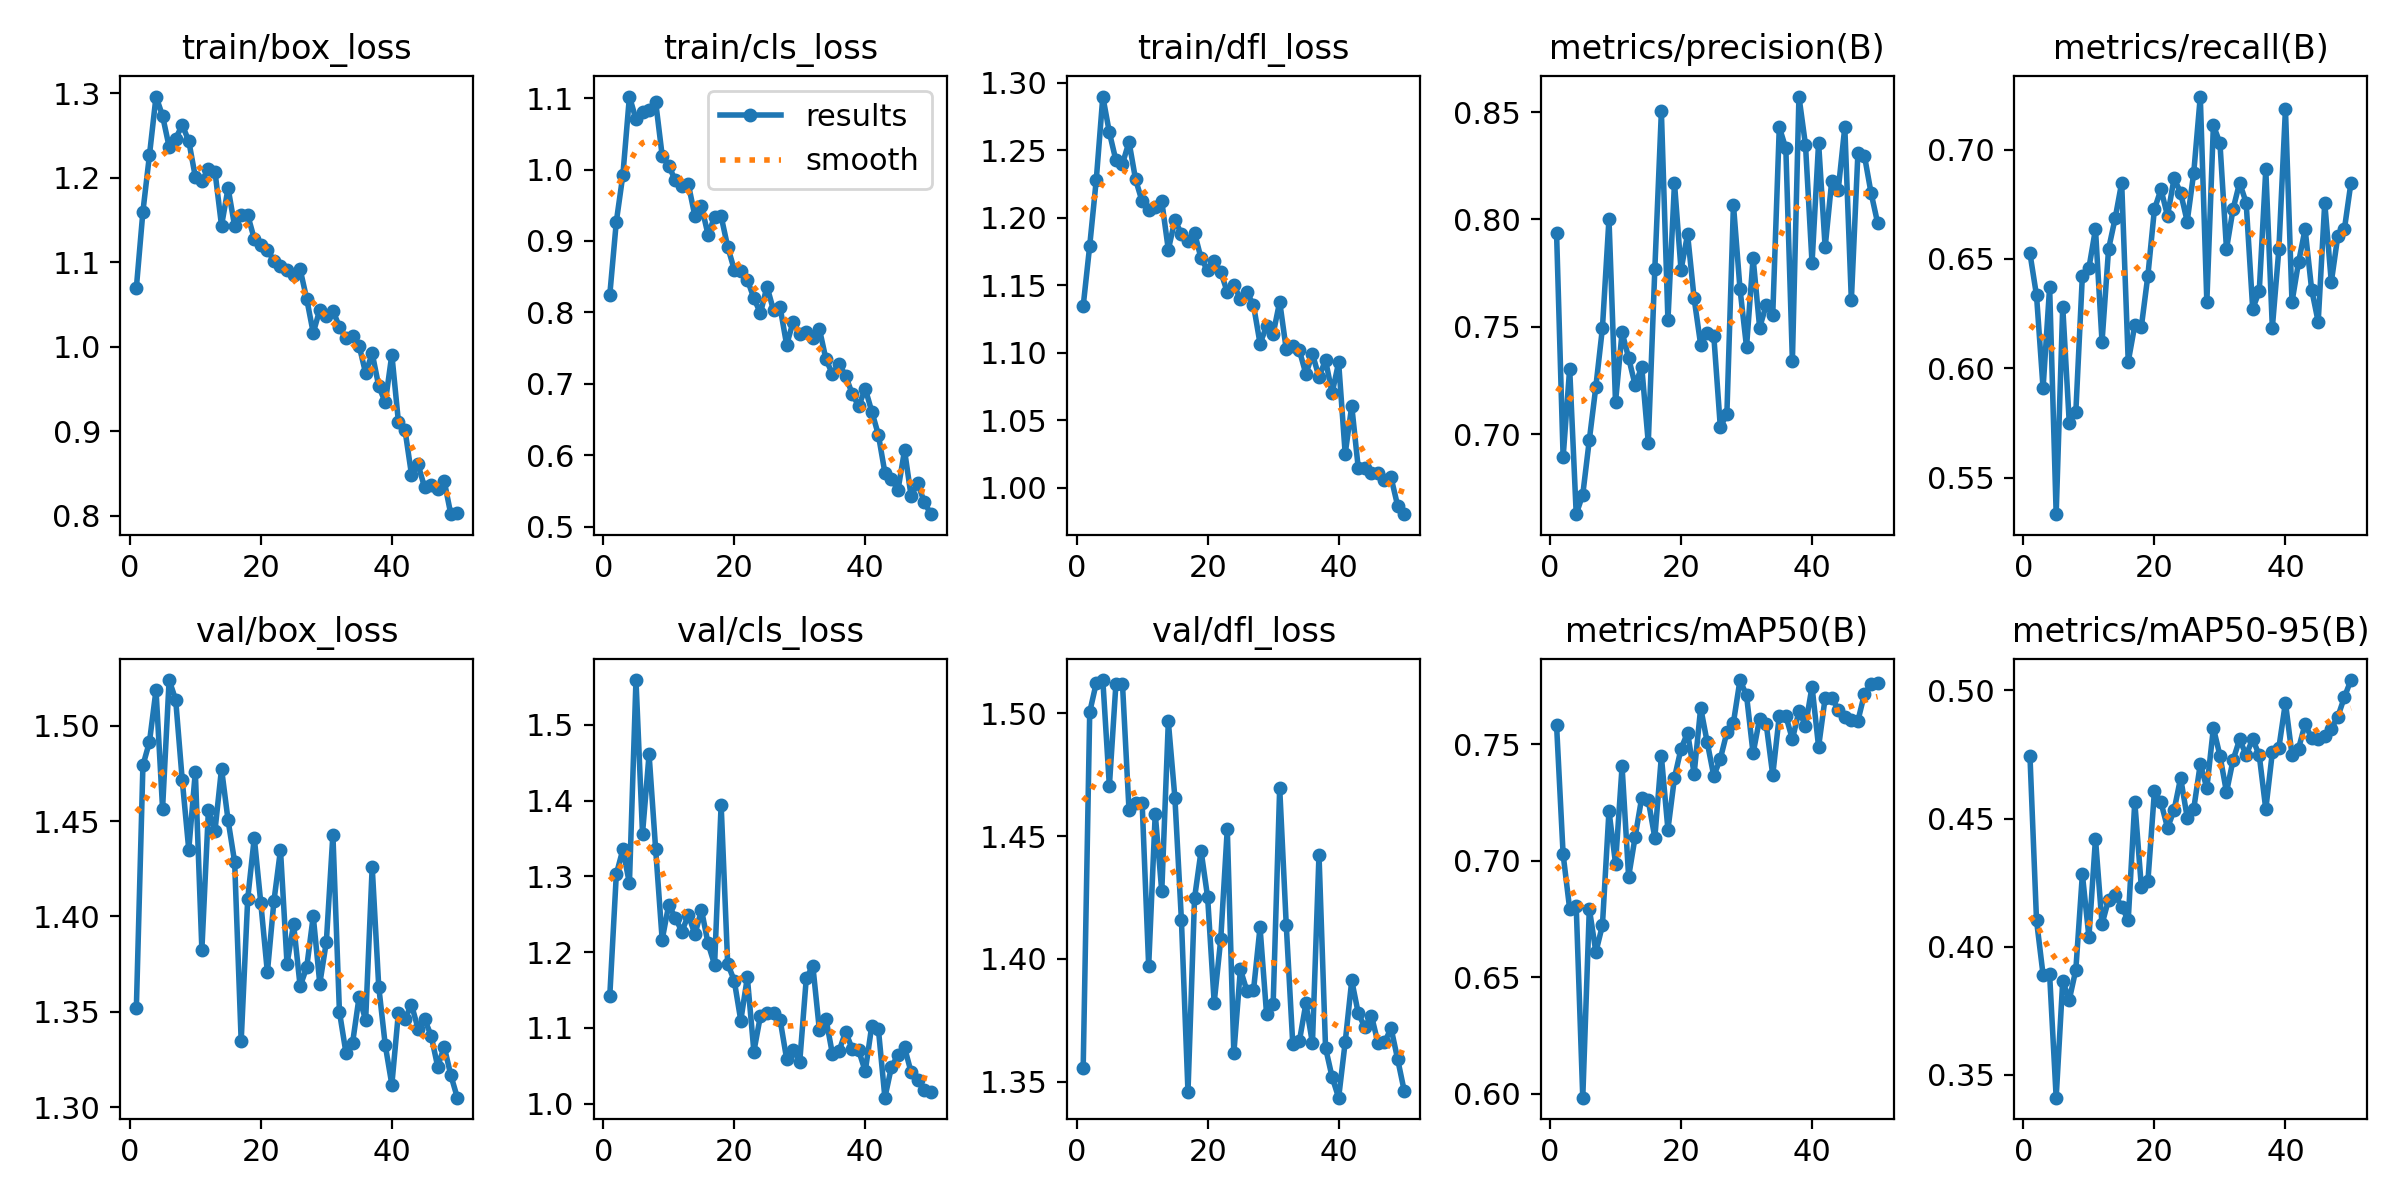

Data behind this chart, as committed beside it:
epoch, time, train/box_loss, train/cls_loss, train/dfl_loss, metrics/precision(B), metrics/recall(B), metrics/mAP50(B), metrics/mAP50-95(B), val/box_loss, val/cls_loss, val/dfl_loss, lr/pg0, lr/pg1, lr/pg2
1, 289.8, 1.07, 0.8242, 1.135, 0.7936, 0.6525, 0.7582, 0.4744, 1.352, 1.142, 1.355, 0.0006554, 0.0006554, 0.0006554
2, 491.2, 1.16, 0.927, 1.179, 0.6893, 0.6333, 0.7028, 0.4103, 1.479, 1.303, 1.501, 0.001296, 0.001296, 0.001296
3, 4383, 1.227, 0.9923, 1.228, 0.7306, 0.5909, 0.6793, 0.389, 1.492, 1.336, 1.512, 0.00191, 0.00191, 0.00191
4, 4565, 1.296, 1.102, 1.29, 0.6627, 0.6372, 0.6804, 0.3891, 1.519, 1.291, 1.514, 0.001881, 0.001881, 0.001881
5, 4750, 1.273, 1.07, 1.263, 0.6718, 0.5333, 0.5983, 0.341, 1.457, 1.559, 1.47, 0.001842, 0.001842, 0.001842
6, 4939, 1.236, 1.081, 1.243, 0.6973, 0.6282, 0.6794, 0.3866, 1.524, 1.357, 1.512, 0.001802, 0.001802, 0.001802
7, 14037, 1.246, 1.084, 1.24, 0.7222, 0.575, 0.6608, 0.3792, 1.514, 1.461, 1.512, 0.001762, 0.001762, 0.001762
8, 14316, 1.262, 1.095, 1.256, 0.7494, 0.5799, 0.6723, 0.3909, 1.472, 1.336, 1.461, 0.001723, 0.001723, 0.001723
9, 14612, 1.243, 1.019, 1.228, 0.8002, 0.6424, 0.7214, 0.4282, 1.435, 1.217, 1.464, 0.001683, 0.001683, 0.001683
10, 14876, 1.201, 1.006, 1.212, 0.7149, 0.6459, 0.6988, 0.4037, 1.476, 1.263, 1.464, 0.001644, 0.001644, 0.001644
11, 15114, 1.196, 0.9847, 1.206, 0.7474, 0.6636, 0.7405, 0.4422, 1.383, 1.246, 1.397, 0.001604, 0.001604, 0.001604
12, 15355, 1.21, 0.9769, 1.208, 0.7355, 0.6121, 0.6931, 0.4088, 1.456, 1.227, 1.459, 0.001564, 0.001564, 0.001564
13, 15616, 1.207, 0.9793, 1.212, 0.7227, 0.6545, 0.7104, 0.4183, 1.445, 1.249, 1.427, 0.001525, 0.001525, 0.001525
14, 16093, 1.143, 0.9346, 1.176, 0.7314, 0.6685, 0.7271, 0.4202, 1.478, 1.224, 1.497, 0.001485, 0.001485, 0.001485
15, 16437, 1.187, 0.9488, 1.198, 0.696, 0.6848, 0.726, 0.4156, 1.45, 1.256, 1.466, 0.001446, 0.001446, 0.001446
16, 16672, 1.143, 0.9088, 1.188, 0.7769, 0.603, 0.7099, 0.4104, 1.429, 1.212, 1.416, 0.001406, 0.001406, 0.001406
17, 17094, 1.156, 0.9336, 1.183, 0.8503, 0.6197, 0.7449, 0.4566, 1.335, 1.183, 1.346, 0.001366, 0.001366, 0.001366
18, 17361, 1.156, 0.9345, 1.189, 0.753, 0.6189, 0.7135, 0.4233, 1.409, 1.395, 1.425, 0.001327, 0.001327, 0.001327
19, 17598, 1.127, 0.8919, 1.17, 0.817, 0.6424, 0.7357, 0.4255, 1.441, 1.185, 1.444, 0.001287, 0.001287, 0.001287
20, 17826, 1.12, 0.8599, 1.161, 0.7764, 0.6727, 0.7481, 0.4607, 1.407, 1.163, 1.425, 0.001248, 0.001248, 0.001248
21, 18103, 1.115, 0.8582, 1.168, 0.7931, 0.6818, 0.755, 0.4563, 1.371, 1.11, 1.382, 0.001208, 0.001208, 0.001208
22, 18330, 1.101, 0.8459, 1.16, 0.7632, 0.6697, 0.7374, 0.4464, 1.408, 1.167, 1.408, 0.001168, 0.001168, 0.001168
23, 18601, 1.096, 0.8197, 1.145, 0.7415, 0.6868, 0.7657, 0.4532, 1.435, 1.069, 1.453, 0.001129, 0.001129, 0.001129
24, 18830, 1.09, 0.7989, 1.15, 0.7471, 0.6803, 0.7509, 0.4659, 1.375, 1.116, 1.361, 0.001089, 0.001089, 0.001089
25, 19064, 1.084, 0.8362, 1.14, 0.7459, 0.6671, 0.7365, 0.4504, 1.396, 1.12, 1.396, 0.00105, 0.00105, 0.00105
26, 19282, 1.091, 0.8028, 1.145, 0.7032, 0.6894, 0.7438, 0.4538, 1.363, 1.119, 1.387, 0.00101, 0.00101, 0.00101
27, 19509, 1.056, 0.8073, 1.136, 0.7095, 0.7242, 0.7552, 0.4713, 1.373, 1.111, 1.387, 0.0009704, 0.0009704, 0.0009704
28, 19751, 1.016, 0.7547, 1.107, 0.8069, 0.6303, 0.7594, 0.4619, 1.4, 1.059, 1.413, 0.0009308, 0.0009308, 0.0009308
29, 19992, 1.044, 0.787, 1.12, 0.7677, 0.711, 0.7776, 0.4853, 1.365, 1.071, 1.377, 0.0008912, 0.0008912, 0.0008912
30, 20237, 1.036, 0.7693, 1.114, 0.7406, 0.703, 0.771, 0.4746, 1.387, 1.055, 1.381, 0.0008516, 0.0008516, 0.0008516
31, 20470, 1.043, 0.7728, 1.138, 0.7821, 0.6545, 0.7461, 0.4603, 1.443, 1.166, 1.47, 0.000812, 0.000812, 0.000812
32, 20710, 1.023, 0.7641, 1.103, 0.7496, 0.6727, 0.7611, 0.4728, 1.35, 1.182, 1.414, 0.0007724, 0.0007724, 0.0007724
33, 20945, 1.01, 0.7768, 1.105, 0.7601, 0.6848, 0.7588, 0.4809, 1.328, 1.097, 1.365, 0.0007328, 0.0007328, 0.0007328
34, 21190, 1.012, 0.7345, 1.102, 0.7555, 0.6758, 0.7368, 0.4748, 1.333, 1.112, 1.366, 0.0006932, 0.0006932, 0.0006932
35, 21581, 1.001, 0.7134, 1.084, 0.843, 0.6273, 0.7623, 0.4811, 1.358, 1.065, 1.382, 0.0006536, 0.0006536, 0.0006536
36, 21982, 0.9684, 0.7278, 1.099, 0.8331, 0.6352, 0.7622, 0.4747, 1.346, 1.069, 1.366, 0.000614, 0.000614, 0.000614
37, 22392, 0.992, 0.7111, 1.082, 0.7341, 0.6909, 0.7522, 0.4536, 1.426, 1.095, 1.442, 0.0005744, 0.0005744, 0.0005744
38, 22811, 0.9531, 0.6863, 1.095, 0.8572, 0.6186, 0.7643, 0.4758, 1.363, 1.072, 1.364, 0.0005348, 0.0005348, 0.0005348
39, 23203, 0.9338, 0.6687, 1.07, 0.8347, 0.6545, 0.7581, 0.4777, 1.332, 1.07, 1.352, 0.0004952, 0.0004952, 0.0004952
40, 23600, 0.9905, 0.6932, 1.093, 0.7797, 0.7185, 0.7748, 0.4953, 1.312, 1.043, 1.343, 0.0004556, 0.0004556, 0.0004556
41, 24004, 0.9111, 0.6611, 1.025, 0.8357, 0.6303, 0.749, 0.4749, 1.349, 1.103, 1.366, 0.000416, 0.000416, 0.000416
42, 24407, 0.9016, 0.6289, 1.061, 0.787, 0.6485, 0.77, 0.4773, 1.346, 1.099, 1.391, 0.0003764, 0.0003764, 0.0003764
43, 24670, 0.8484, 0.5755, 1.014, 0.8178, 0.6636, 0.7701, 0.4869, 1.354, 1.008, 1.378, 0.0003368, 0.0003368, 0.0003368
44, 24920, 0.8605, 0.5667, 1.015, 0.8139, 0.636, 0.7649, 0.4813, 1.341, 1.049, 1.372, 0.0002972, 0.0002972, 0.0002972
45, 25156, 0.8333, 0.5514, 1.011, 0.843, 0.6212, 0.7617, 0.481, 1.346, 1.064, 1.377, 0.0002576, 0.0002576, 0.0002576
46, 25381, 0.8357, 0.6069, 1.011, 0.7623, 0.6758, 0.7604, 0.4822, 1.337, 1.074, 1.366, 0.000218, 0.000218, 0.000218
47, 25611, 0.8313, 0.5427, 1.006, 0.8307, 0.6394, 0.7601, 0.485, 1.321, 1.042, 1.366, 0.0001784, 0.0001784, 0.0001784
48, 25858, 0.8407, 0.5606, 1.008, 0.8296, 0.6606, 0.7717, 0.4898, 1.332, 1.032, 1.372, 0.0001388, 0.0001388, 0.0001388
49, 26096, 0.8016, 0.5348, 0.987, 0.8125, 0.6636, 0.7759, 0.4974, 1.317, 1.018, 1.359, 9.92e-05, 9.92e-05, 9.92e-05
50, 26345, 0.8025, 0.5175, 0.9806, 0.7985, 0.6848, 0.7763, 0.5041, 1.305, 1.016, 1.346, 5.96e-05, 5.96e-05, 5.96e-05
